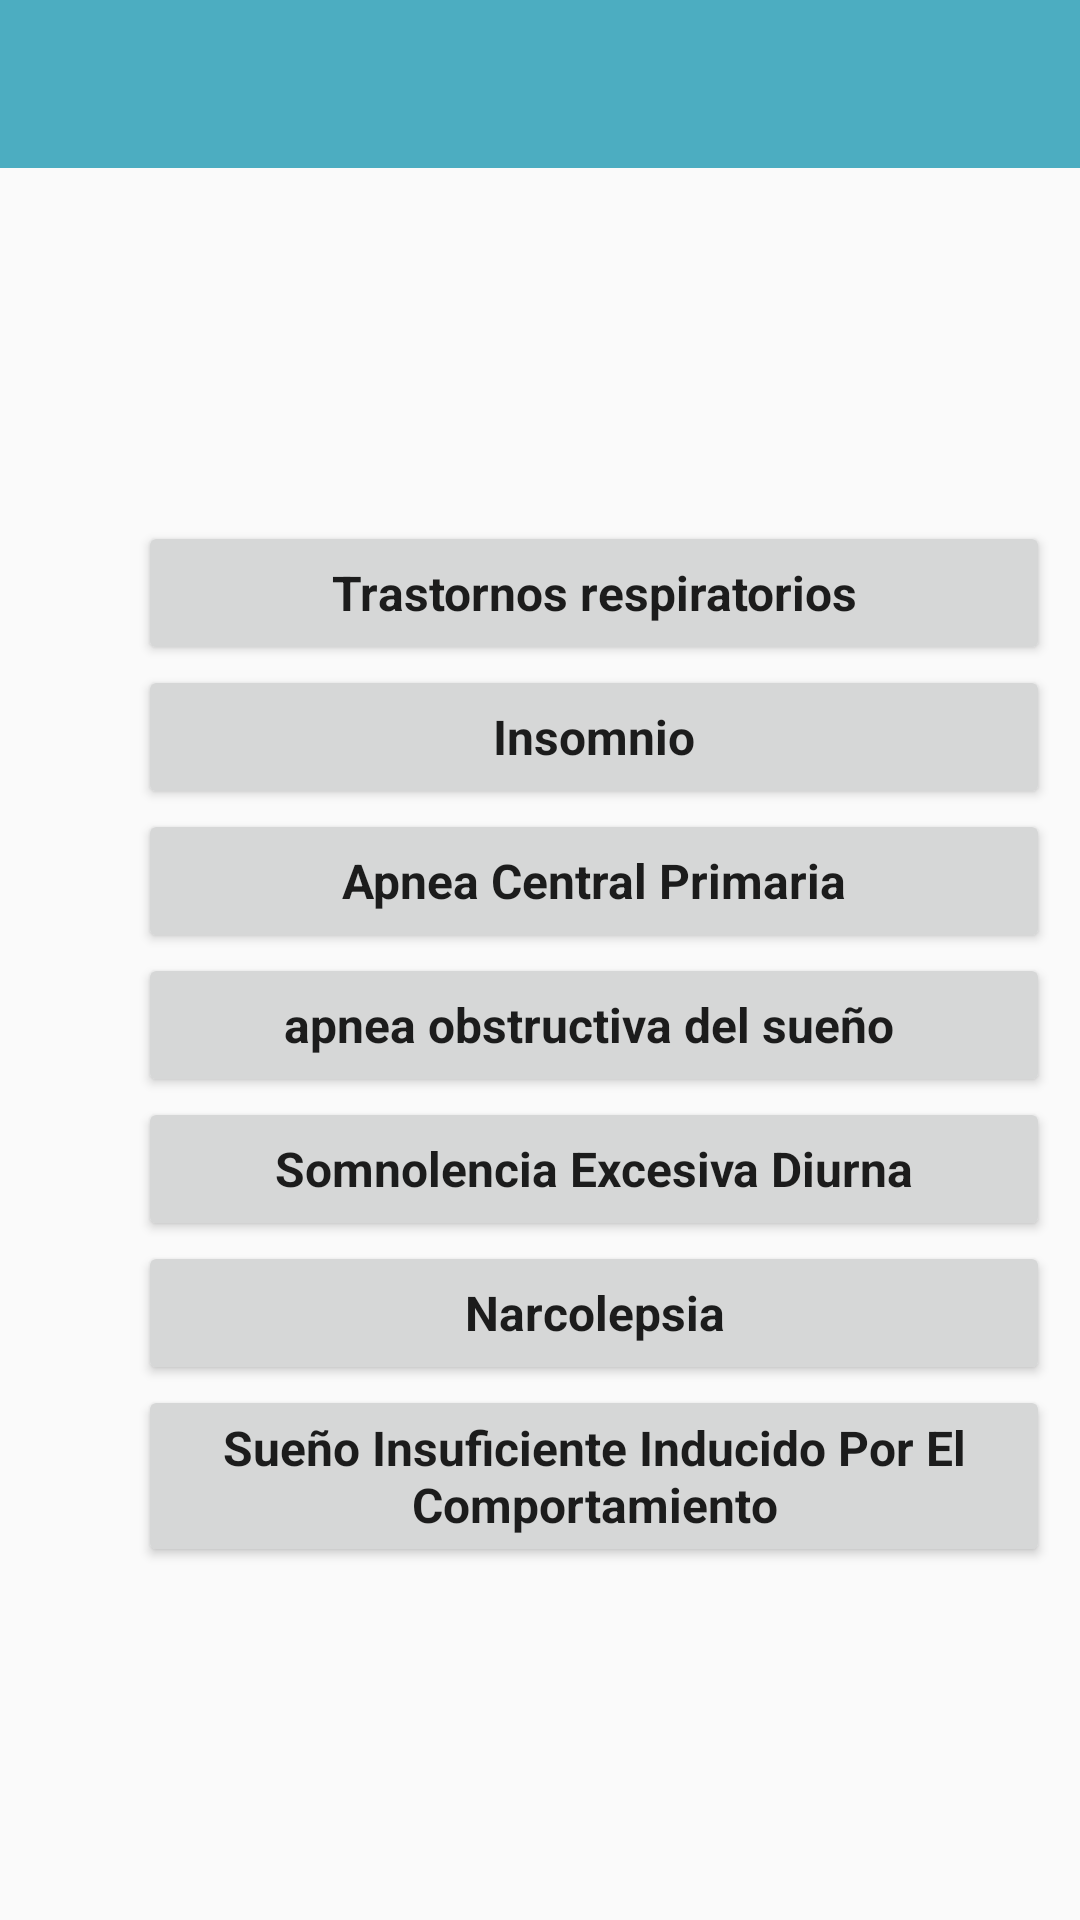

Write the Android layout XML for this screen, with the resource values it uses.
<!-- AndroidManifest.xml: application theme AppTheme -->
<!-- res/layout/activity_teoria_trastornos.xml -->
<?xml version="1.0" encoding="utf-8"?>

<RelativeLayout
    xmlns:android="http://schemas.android.com/apk/res/android"
    xmlns:app="http://schemas.android.com/apk/res-auto"
    xmlns:tools="http://schemas.android.com/tools"
    android:layout_width="match_parent"
    android:layout_height="match_parent"
    tools:context="deco.sleepp.TeoriaTrastornos">

    <include
        android:id="@id/bar_principal"
        layout="@layout/app_bar"
        android:layout_height="wrap_content"
        android:layout_width="fill_parent">
    </include>

    <RelativeLayout
        android:id="@+id/layoutTrastornos"
        android:layout_width="match_parent"
        android:layout_height="match_parent"
        android:paddingLeft="10dp"
        android:paddingRight="10dp"
        android:paddingTop="10dp"
        android:paddingBottom="10dp"
        android:layout_below="@id/bar_principal"
        android:gravity="center">

        
        <LinearLayout
            android:id="@+id/id_layoutTrastornos"
            android:layout_width="match_parent"
            android:layout_height="wrap_content">

            <ImageView
                android:layout_width="36dp"
                android:layout_height="36dp"
                android:src="@drawable/ball"
                android:layout_gravity="center"/>

            <Button
                android:id="@+id/button_tras_res"
                android:layout_width="match_parent"
                android:layout_height="wrap_content"
                android:layout_gravity="center"
                android:fontFamily="sans-serif"
                android:text="Trastornos respiratorios"
                android:textAllCaps="false"
                android:textSize="16sp"
                android:textStyle="bold"/>
        </LinearLayout>

        
        <LinearLayout
            android:id="@+id/layout_insomnio_info"
            android:layout_below="@id/id_layoutTrastornos"
            android:layout_width="match_parent"
            android:layout_height="wrap_content">

            <ImageView
                android:layout_width="36dp"
                android:layout_height="36dp"
                android:src="@drawable/ball"
                android:layout_gravity="center"/>

            <Button
                android:id="@+id/button_insomnio_info"
                android:layout_width="match_parent"
                android:layout_height="wrap_content"
                android:layout_gravity="center"
                android:fontFamily="sans-serif"
                android:text="Insomnio"
                android:textAllCaps="false"
                android:textSize="16sp"
                android:textStyle="bold"/>
        </LinearLayout>

        
        <LinearLayout
            android:id="@+id/id_layoutApnea"
            android:layout_width="match_parent"
            android:layout_height="wrap_content"
            android:layout_below="@id/layout_insomnio_info">

            <ImageView
                android:layout_width="36dp"
                android:layout_height="36dp"
                android:src="@drawable/ball"
                android:layout_gravity="center"/>

            <Button
                android:id="@+id/button_apnea_sueno"
                android:layout_width="match_parent"
                android:layout_height="wrap_content"
                android:layout_gravity="center"
                android:fontFamily="sans-serif"
                android:text="Apnea Central Primaria"
                android:textAllCaps="false"
                android:textSize="16sp"
                android:textStyle="bold"/>
        </LinearLayout>

        
        <LinearLayout
            android:id="@+id/layout_sahos_info"
            android:layout_below="@id/id_layoutApnea"
            android:layout_width="match_parent"
            android:layout_height="wrap_content">

            <ImageView
                android:layout_width="36dp"
                android:layout_height="36dp"
                android:src="@drawable/ball"
                android:layout_gravity="center"/>

            <Button
                android:id="@+id/button_sahos_sueno"
                android:layout_width="match_parent"
                android:layout_height="wrap_content"
                android:layout_gravity="center"
                android:fontFamily="sans-serif"
                android:text="apnea obstructiva del sueño "
                android:textAllCaps="false"
                android:textSize="16sp"
                android:textStyle="bold"/>
        </LinearLayout>

        <LinearLayout
            android:id="@+id/id_layoutSomnolencia"
            android:layout_width="match_parent"
            android:layout_height="wrap_content"
            android:layout_below="@id/layout_sahos_info">

            <ImageView
                android:layout_width="36dp"
                android:layout_height="36dp"
                android:src="@drawable/ball"
                android:layout_gravity="center"/>

            <Button
                android:id="@+id/button_somnolencia_info"
                android:layout_width="match_parent"
                android:layout_height="wrap_content"
                android:layout_gravity="center"
                android:fontFamily="sans-serif"
                android:text="Somnolencia Excesiva Diurna"
                android:textAllCaps="false"
                android:textSize="16sp"
                android:textStyle="bold"/>
        </LinearLayout>

        <LinearLayout
            android:id="@+id/id_layoutNarcolepsia"
            android:layout_width="match_parent"
            android:layout_height="wrap_content"
            android:layout_below="@id/id_layoutSomnolencia">

            <ImageView
                android:layout_width="36dp"
                android:layout_height="36dp"
                android:src="@drawable/ball"
                android:layout_gravity="center"/>

            <Button
                android:id="@+id/button_narcolepsia_info"
                android:layout_width="match_parent"
                android:layout_height="wrap_content"
                android:layout_gravity="center"
                android:fontFamily="sans-serif"
                android:text="Narcolepsia"
                android:textAllCaps="false"
                android:textSize="16sp"
                android:textStyle="bold"/>
        </LinearLayout>

        <LinearLayout
            android:id="@+id/id_layoutInsuficiencia"
            android:layout_width="match_parent"
            android:layout_height="wrap_content"
            android:layout_below="@id/id_layoutNarcolepsia">

            <ImageView
                android:layout_width="36dp"
                android:layout_height="36dp"
                android:src="@drawable/ball"
                android:layout_gravity="center"/>

            <Button
                android:id="@+id/button_comportamiento_info"
                android:layout_width="match_parent"
                android:layout_height="wrap_content"
                android:layout_gravity="center"
                android:fontFamily="sans-serif"
                android:text="Sueño Insuficiente Inducido Por El Comportamiento"
                android:textAllCaps="false"
                android:textSize="16sp"
                android:textStyle="bold"/>
        </LinearLayout>



    </RelativeLayout>
</RelativeLayout>
<!-- res/layout/app_bar.xml (included above) -->
<?xml version="1.0" encoding="utf-8"?>


<android.support.v7.widget.Toolbar
    xmlns:android="http://schemas.android.com/apk/res/android"
    android:layout_width="match_parent"
    android:layout_height="wrap_content"
    xmlns:app="http://schemas.android.com/apk/res-auto"
    android:background="@color/colorPrimary"
    app:theme="@style/MyToolbarTheme"
    app:popupTheme="@style/MyPopupTheme">

</android.support.v7.widget.Toolbar>
<!-- resources referenced by this layout -->
<resources>
  <color name="colorPrimary">#4cadc1</color>
  <style name="MyPopupTheme" parent="ThemeOverlay.AppCompat.Light">
          
          
  
          
          <item name="android:textColorPrimary">@color/colorNegro</item>
      </style>
  <style name="MyToolbarTheme" parent="ThemeOverlay.AppCompat.Light">
          <item name="android:textColorPrimary">@android:color/white
          </item> 
          <item name="android:textColorSecondary">@android:color/white
          </item> 
      </style>
  <style name="AppTheme" parent="Theme.AppCompat.Light.NoActionBar">
          
          <item name="colorPrimary">@color/colorPrimary</item>
          <item name="colorPrimaryDark">@color/colorPrimaryDark</item>
          <item name="colorAccent">@color/colorAccent</item>
      </style>
  <color name="colorNegro">#000000</color>
  <color name="colorPrimaryDark">#42dfdd</color>
  <color name="colorAccent">#00bfd1</color>
</resources>
